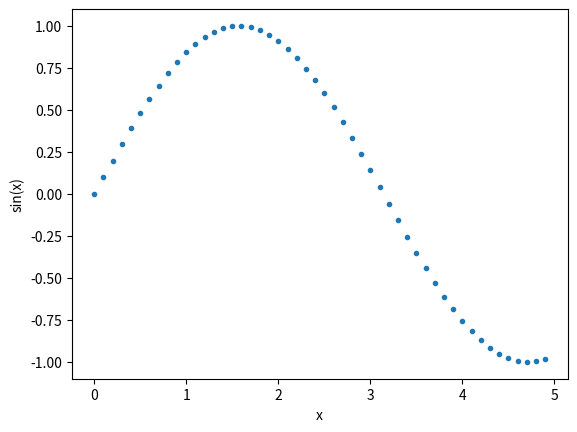

The script that saved this image:
%matplotlib inline
import numpy as np
import matplotlib.pyplot as plt

x = np.arange(0, 5, 0.1)
y = np.sin(x)
plt.plot(x,y,'.')
plt.xlabel('x')
plt.ylabel('sin(x)')
plt.show()

